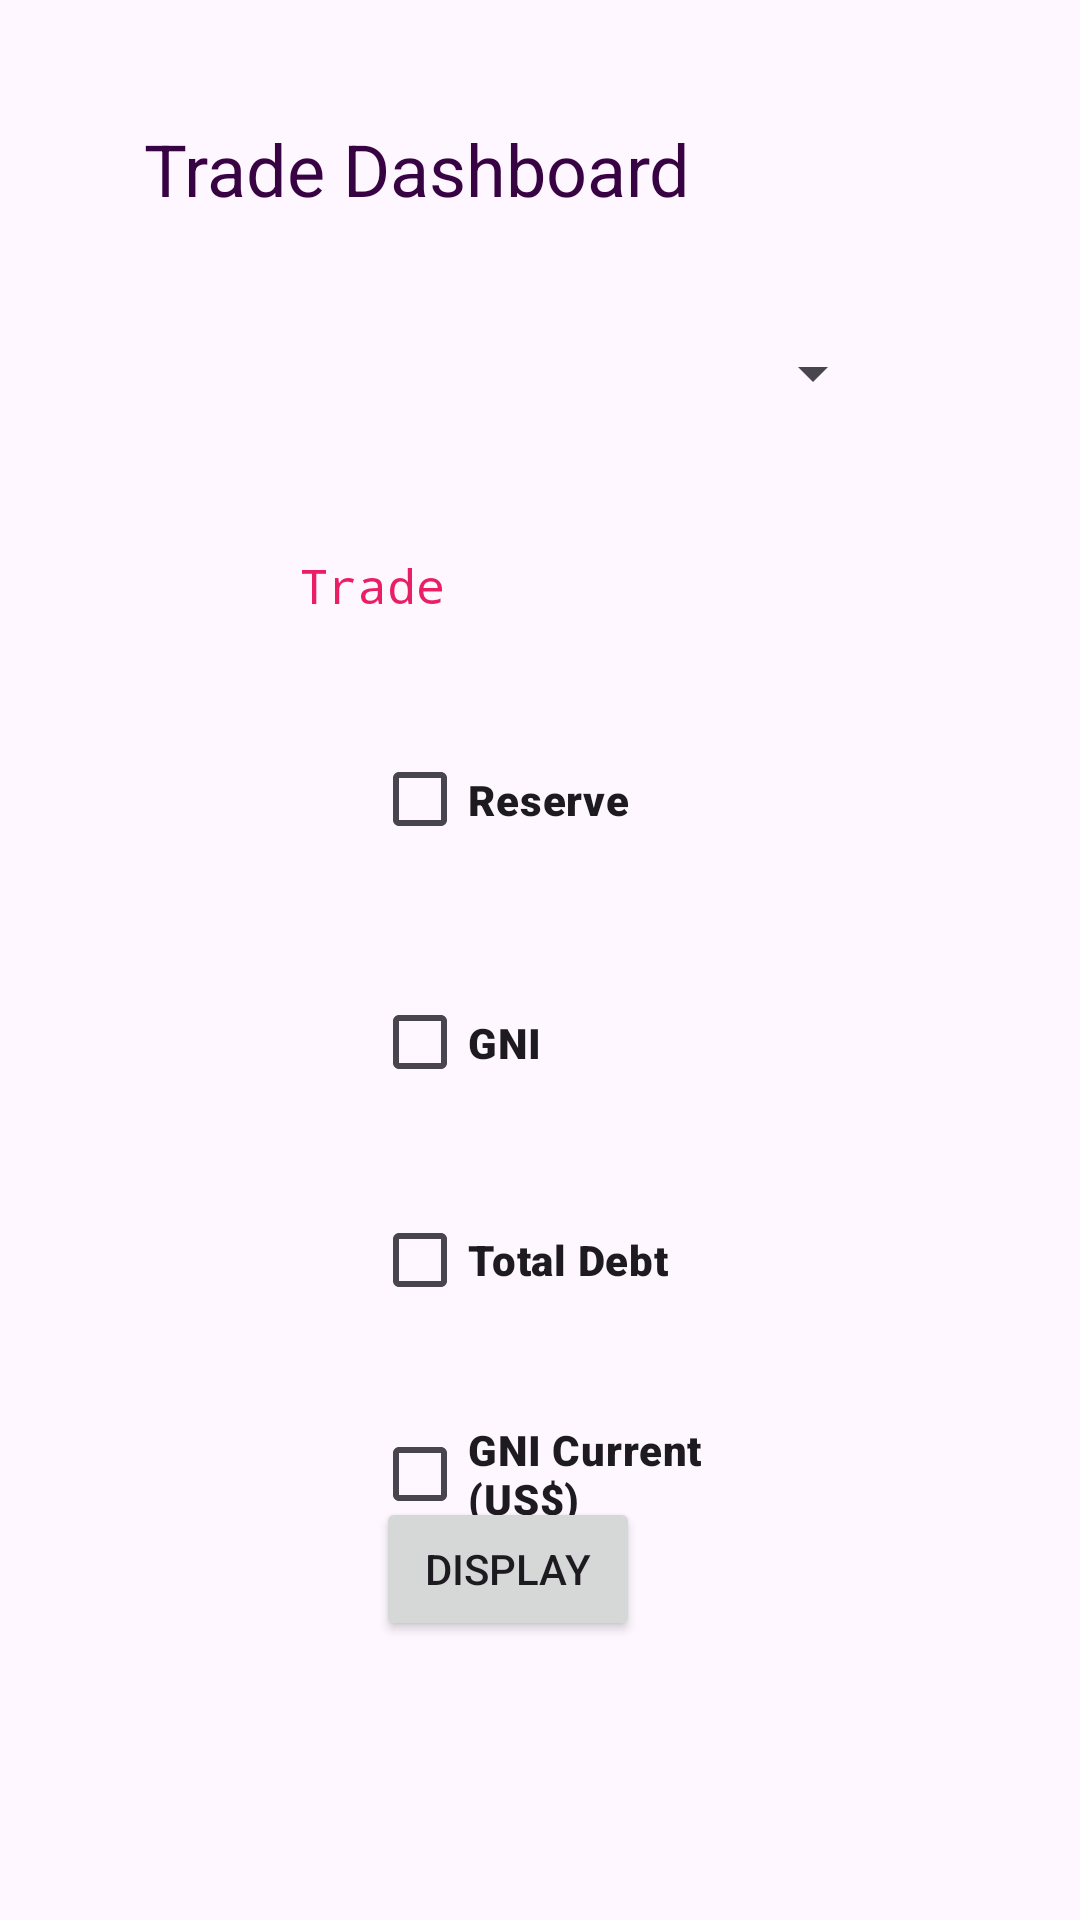

Layout XML and referenced resources for this Android screen:
<!-- AndroidManifest.xml: application theme Theme.ATI -->
<!-- res/layout/fragment_trade.xml -->
<?xml version="1.0" encoding="utf-8"?>
<androidx.constraintlayout.widget.ConstraintLayout xmlns:android="http://schemas.android.com/apk/res/android"
    xmlns:app="http://schemas.android.com/apk/res-auto"
    xmlns:tools="http://schemas.android.com/tools"
    android:layout_width="match_parent"
    android:layout_height="match_parent"
    tools:context=".trade">

    <TextView
        android:id="@+id/textView"
        android:layout_width="wrap_content"
        android:layout_height="wrap_content"
        android:layout_marginStart="48dp"
        android:layout_marginTop="40dp"
        android:text="Trade Dashboard"
        android:textAppearance="@style/TextAppearance.AppCompat.Large"
        android:textColor="#380342"
        android:textSize="24sp"
        app:layout_constraintStart_toStartOf="parent"
        app:layout_constraintTop_toTopOf="parent" />

    <Spinner
        android:id="@+id/spinner_country"
        android:layout_width="247dp"
        android:layout_height="24dp"
        android:layout_marginStart="48dp"
        android:layout_marginTop="40dp"
        android:foregroundTint="#FFFFFF"
        android:spinnerMode="dropdown"
        app:layout_constraintStart_toStartOf="parent"
        app:layout_constraintTop_toBottomOf="@+id/textView" />

    <TextView
        android:id="@+id/textView2"
        android:layout_width="wrap_content"
        android:layout_height="wrap_content"
        android:layout_marginStart="100dp"
        android:layout_marginTop="112dp"
        android:fontFamily="monospace"
        android:foregroundTint="#E91E63"
        android:text="Trade"
        android:textColor="#E91E63"
        android:textSize="16sp"
        app:layout_constraintStart_toStartOf="parent"
        app:layout_constraintTop_toBottomOf="@+id/textView" />

    <CheckBox
        android:id="@+id/reserve"
        android:layout_width="133dp"
        android:layout_height="41dp"
        android:layout_marginStart="124dp"
        android:layout_marginTop="40dp"
        android:fontFamily="sans-serif-black"
        android:onClick="onCheckboxClicked"
        android:text="Reserve"
        app:layout_constraintStart_toStartOf="parent"
        app:layout_constraintTop_toBottomOf="@+id/textView2" />

    <CheckBox
        android:id="@+id/gni"
        android:layout_width="131dp"
        android:layout_height="41dp"
        android:layout_marginStart="124dp"
        android:layout_marginTop="40dp"
        android:fontFamily="sans-serif-black"
        android:onClick="onCheckboxClicked"
        android:text="GNI"
        app:layout_constraintStart_toStartOf="parent"
        app:layout_constraintTop_toBottomOf="@+id/reserve" />

    <CheckBox
        android:id="@+id/tdbt"
        android:layout_width="134dp"
        android:layout_height="40dp"
        android:layout_marginStart="124dp"
        android:layout_marginTop="32dp"
        android:fontFamily="sans-serif-black"
        android:onClick="onCheckboxClicked"
        android:text="Total Debt"
        app:layout_constraintStart_toStartOf="parent"
        app:layout_constraintTop_toBottomOf="@+id/gni" />

    
    
    
    
    
    
    
    
    
    

    <CheckBox
        android:id="@+id/gni_curr"
        android:layout_width="135dp"
        android:layout_height="39dp"
        android:layout_marginStart="124dp"
        android:layout_marginTop="32dp"
        android:fontFamily="sans-serif-black"
        android:onClick="onCheckboxClicked"
        android:text="GNI Current (US$)"
        app:layout_constraintStart_toStartOf="parent"
        app:layout_constraintTop_toBottomOf="@+id/tdbt" />

    <Button
        android:id="@+id/tradeShow"
        android:layout_width="wrap_content"
        android:layout_height="wrap_content"
        android:onClick="showData"
        android:text="Display"
        app:layout_constraintBottom_toBottomOf="parent"
        app:layout_constraintEnd_toEndOf="parent"
        app:layout_constraintHorizontal_bias="0.461"
        app:layout_constraintStart_toStartOf="parent"
        app:layout_constraintTop_toTopOf="parent"
        app:layout_constraintVertical_bias="0.843" />

</androidx.constraintlayout.widget.ConstraintLayout>
<!-- resources referenced by this layout -->
<resources>
  <style name="Theme.ATI" parent="Base.Theme.ATI" />
  <style name="Base.Theme.ATI" parent="Theme.Material3.DayNight.NoActionBar">
          
          <item name="colorPrimary">@color/teal_700</item>
          <item name="colorPrimaryVariant">@color/black</item>
          <item name="colorOnPrimary">@color/white</item>
          
          <item name="colorSecondary">@color/teal_200</item>
          <item name="colorSecondaryVariant">@color/teal_700</item>
          <item name="colorOnSecondary">@color/black</item>
          
          <item name="android:statusBarColor" tools:targetApi="l">?attr/colorPrimaryVariant</item>
          
      </style>
  <!-- not gathered from this repository: default colours our renderer supplied (Android Studio template values) -->
  <color name="teal_200">#FF03DAC5</color>
  <color name="teal_700">#FF018786</color>
  <color name="black">#FF000000</color>
  <color name="white">#FFFFFFFF</color>
</resources>
